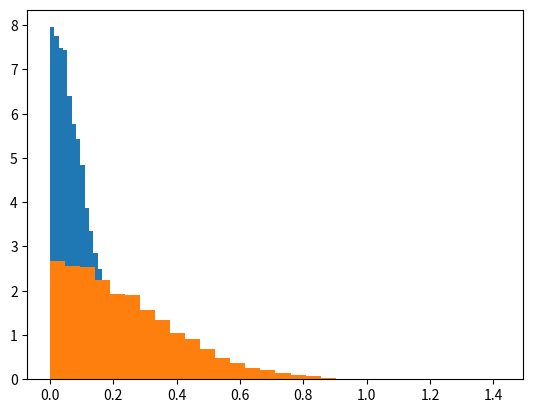
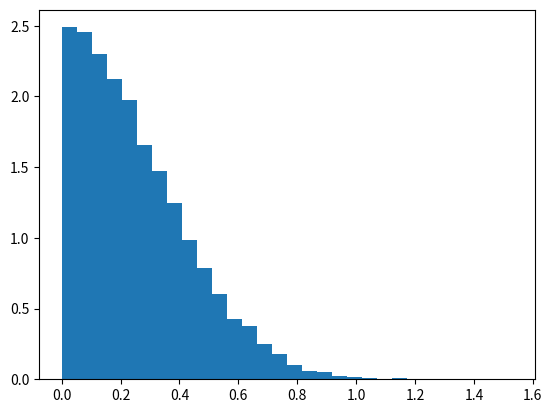

These figures' Python source, in order:
import numpy as np
import matplotlib.pyplot as plt

fig = plt.figure()
mu, sigma = 0, .1
s_a = np.random.normal(loc=mu, scale=sigma, size=10000)
s = np.abs(s_a)

count, bins, _ = plt.hist(s, 30, density='False')
        # normed是进行拟合的关键
        # count统计某一bin出现的次数，在Normed为True时，可能其值会略有不同
# plt.plot(bins, 1/(np.sqrt(2*np.pi)*sigma)*np.exp(-(bins-mu)**2/(2*sigma**2)), lw=2, c='r')
# plt.show()

# fig_2 = plt.figure()
mu_2, sigma_2 = 0, .3
s_a_2 = np.random.normal(loc=mu_2, scale=sigma_2, size=10000)
s_2 = np.abs(s_a_2)
count_2, bins_2, _2 = plt.hist(s_2, 30, density='False')
        # normed是进行拟合的关键
        # count统计某一bin出现的次数，在Normed为True时，可能其值会略有不同

# plt.plot(bins_2, 1/(np.sqrt(2*np.pi)*sigma_2)*np.exp(-(bins_2-mu_2)**2/(2*sigma_2**2)), lw=2, c='r')
fig_2 = plt.figure()
s_a_3 = s_a - s_a_2
s_a_3 = np.abs(s_a_3)
count_3, bins_3, _3 = plt.hist(s_a_3, 30, density='False')

plt.show()



